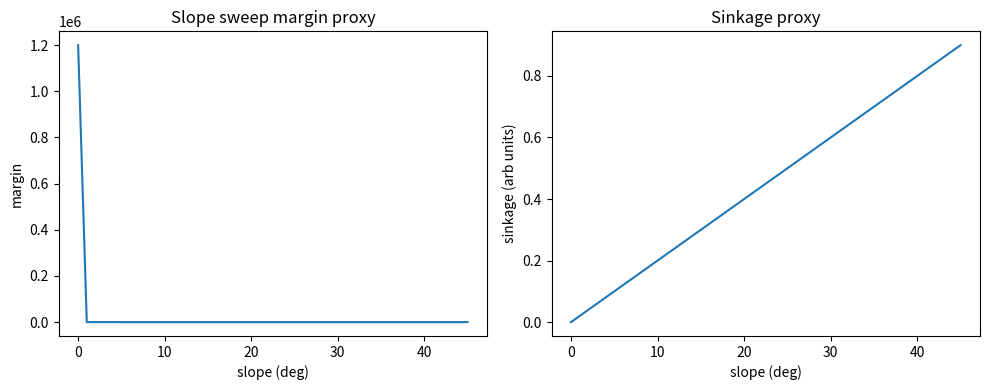

Generate this figure with matplotlib:
import math
import numpy as np
import matplotlib.pyplot as plt

slopes = np.linspace(0, 45, 46)
margin = 1.2 / np.maximum(np.sin(np.radians(slopes)), 1e-6)
sinkage_proxy = 0.02 * slopes

fig, ax = plt.subplots(1, 2, figsize=(10, 4))
ax[0].plot(slopes, margin)
ax[0].set_title('Slope sweep margin proxy')
ax[0].set_xlabel('slope (deg)')
ax[0].set_ylabel('margin')

ax[1].plot(slopes, sinkage_proxy)
ax[1].set_title('Sinkage proxy')
ax[1].set_xlabel('slope (deg)')
ax[1].set_ylabel('sinkage (arb units)')
plt.tight_layout()